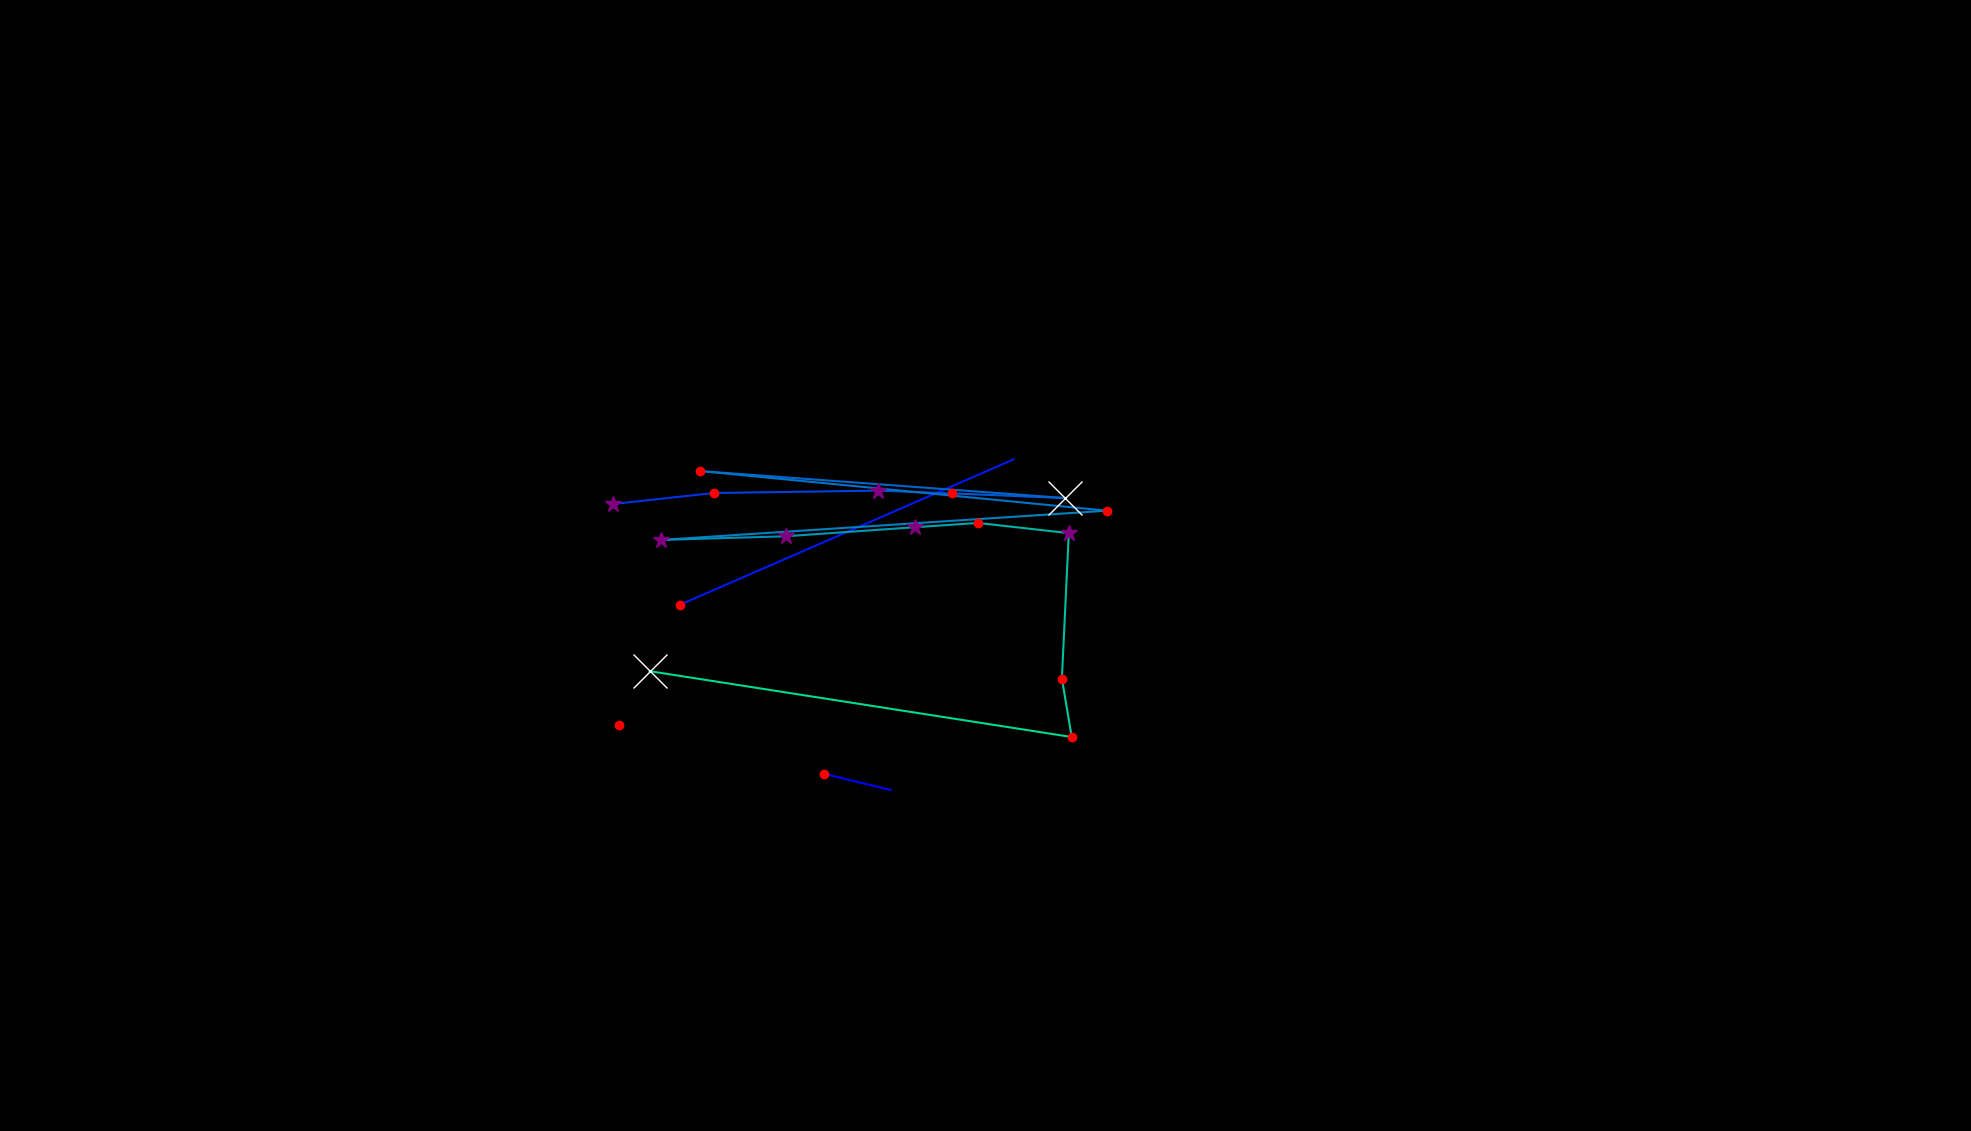

The data file committed next to this chart (first rows):
, fixation_id, timestamp, avg_gaze_x, avg_gaze_y, duration
0, 147.0, 42987, 1156, 442.9, 36.15
1, 148.0, 43047, 1070, 464.1, 192.8
2, 150.0, 43686, 883, 683.4, 120.5
3, 151.0, 44084, 1316, 872.1, 36.15
4, 154.0, 44831, 796.1, 814.3, 253.1
5, 155.0, 45108, 927.1, 828.6, 229
6, 156.0, 45373, 1141, 831.6, 373.6
7, 157.0, 45771, 1236, 828, 204.9
8, 158.0, 46000, 1382, 822.1, 807.4
9, 159.0, 46880, 909, 857.1, 120.5
10, 160.0, 47157, 1437, 805.6, 180.8
11, 161.0, 47482, 858.6, 767.6, 301.3
12, 162.0, 47820, 1020, 772.4, 277.2
13, 163.0, 48121, 1189, 784.2, 325.4
14, 164.0, 48471, 1270, 789.7, 132.6
15, 165.0, 48627, 1388, 776.4, 253.1
16, 166.0, 48941, 1379, 587.6, 204.9
17, 167.0, 49182, 1392, 511.6, 120.5
18, 168.0, 49362, 843.8, 597.2, 831.5
19, 170.0, 50447, 804.4, 527.7, 144.6
